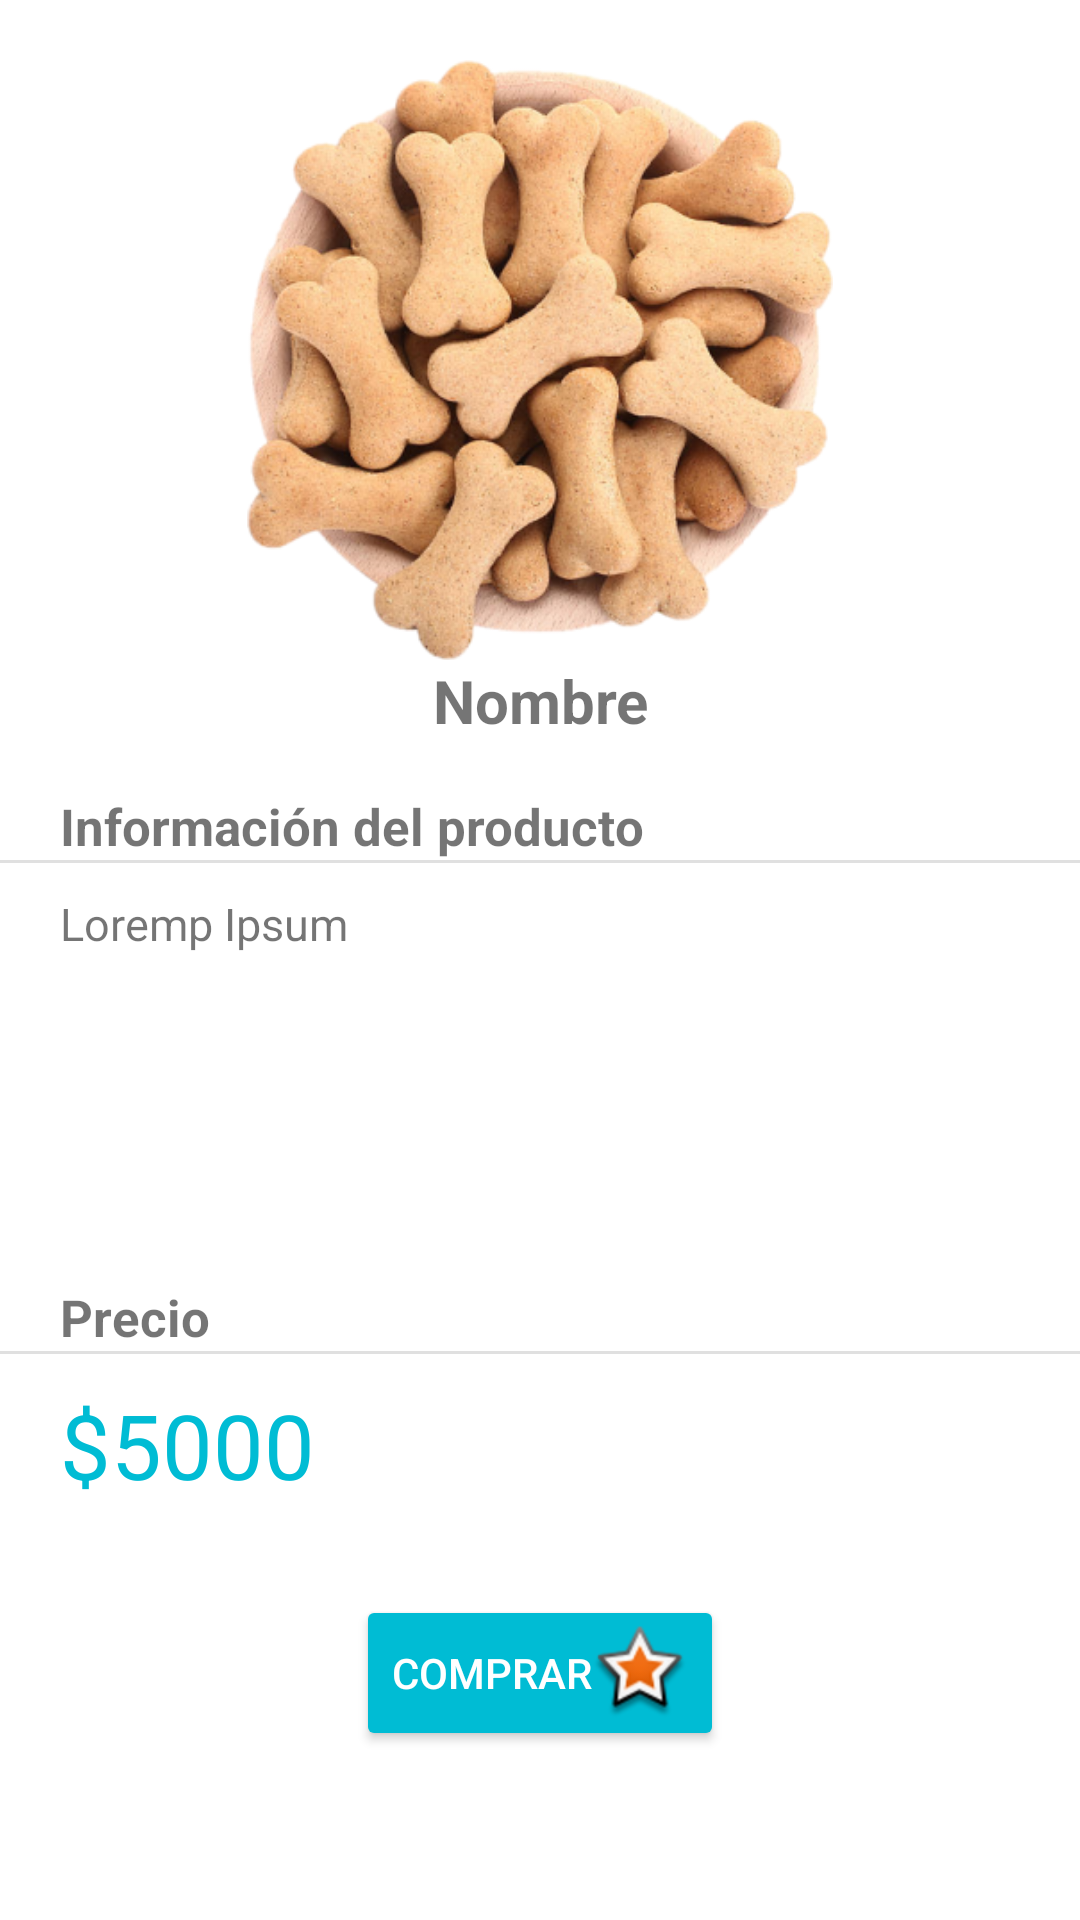

Android layout source for this screen:
<!-- AndroidManifest.xml: application theme Theme.TiendaVirtual -->
<!-- res/layout/activity_descripcion.xml -->
<?xml version="1.0" encoding="utf-8"?>
<androidx.constraintlayout.widget.ConstraintLayout xmlns:android="http://schemas.android.com/apk/res/android"
    xmlns:app="http://schemas.android.com/apk/res-auto"
    xmlns:tools="http://schemas.android.com/tools"
    android:layout_width="match_parent"
    android:layout_height="match_parent"
    tools:context=".DescripcionActivity">

    <ScrollView
        android:layout_width="match_parent"
        android:layout_height="match_parent">

        <LinearLayout
            android:layout_width="match_parent"
            android:layout_height="wrap_content"
            android:orientation="vertical" >


            <ImageView
                android:id="@+id/ivProductImage"
                android:layout_width="wrap_content"
                android:layout_height="200dp"
                android:layout_gravity="center"
                android:layout_marginTop="20dp"
                app:srcCompat="@drawable/galletas_perro2" />

            <TextView
                android:id="@+id/tvName"
                android:layout_width="match_parent"
                android:layout_height="match_parent"
                android:textAlignment="center"
                android:textSize="20sp"
                android:textStyle="bold"
                android:text="Nombre" />

            <TextView
                android:id="@+id/tvDescTitle"
                android:layout_width="match_parent"
                android:layout_height="wrap_content"
                android:layout_marginStart="20sp"
                android:layout_marginTop="17sp"
                android:textStyle="bold"
                android:textSize="17sp"
                android:text="@string/strDescTitle" />

            <View
                android:id="@+id/divider2"
                android:layout_width="match_parent"
                android:layout_height="1dp"
                android:background="?android:attr/listDivider"
                android:scrollbarThumbHorizontal="@color/main_color"
                android:scrollbarThumbVertical="@color/main_color" />

            <TextView
                android:id="@+id/tvInformation"
                android:layout_width="match_parent"
                android:layout_height="120sp"
                android:layout_marginTop="10dp"
                android:layout_marginStart="20sp"
                android:layout_marginEnd="20sp"
                android:textSize="15dp"
                android:text="Loremp Ipsum" />

            <TextView
                android:id="@+id/tvTitlePrice"
                android:layout_width="match_parent"
                android:layout_height="wrap_content"
                android:textStyle="bold"
                android:layout_marginTop="10dp"
                android:layout_marginStart="20sp"
                android:layout_marginEnd="20sp"
                android:textSize="17sp"
                android:text="Precio" />

            <View
                android:id="@+id/divider3"
                android:layout_width="match_parent"
                android:layout_height="1dp"
                android:outlineSpotShadowColor="@color/purple_700"
                android:background="?android:attr/listDivider" />


            <TextView
                android:id="@+id/tvProductPrice"
                android:layout_width="match_parent"
                android:layout_height="wrap_content"
                android:layout_marginTop="10dp"
                android:layout_marginStart="20sp"
                android:layout_marginEnd="20sp"
                android:textColor="@color/main_color"
                android:textSize="30sp"
                android:text="$5000" />

            <Button
                android:id="@+id/btBuy"
                android:layout_width="wrap_content"
                android:layout_height="wrap_content"
                android:layout_gravity="center"
                android:layout_marginTop="30dp"
                android:backgroundTint="@color/main_color"
                android:foregroundTint="@color/white"
                android:text="@string/btBuy"
                android:drawableRight="@android:drawable/star_big_on"
                android:textColor="@color/white" />

        </LinearLayout>
    </ScrollView>
</androidx.constraintlayout.widget.ConstraintLayout>
<!-- resources referenced by this layout -->
<resources>
  <color name="main_color">#00BCD4</color>
  <color name="purple_700">#FF3700B3</color>
  <color name="white">#FFFFFFFF</color>
  <!-- drawable galletas_perro2: png bitmap (drawable, 239520 bytes) -->
  <string name="btBuy"> COMPRAR</string>
  <string name="strDescTitle">Información del producto</string>
  
      //Strings Information
  <style name="Theme.TiendaVirtual" parent="Theme.MaterialComponents.DayNight.DarkActionBar">
          
          <item name="colorPrimary">#00BCD4</item>
          <item name="colorPrimaryVariant">@color/purple_700</item>
          <item name="colorOnPrimary">@color/white</item>
          
          <item name="colorSecondary">@color/teal_200</item>
          <item name="colorSecondaryVariant">@color/teal_700</item>
          <item name="colorOnSecondary">@color/black</item>
          
          <item name="android:statusBarColor">?attr/colorPrimaryVariant</item>
          
      </style>
  <color name="teal_200">#FF03DAC5</color>
  <color name="teal_700">#FF018786</color>
  <color name="black">#FF000000</color>
</resources>
